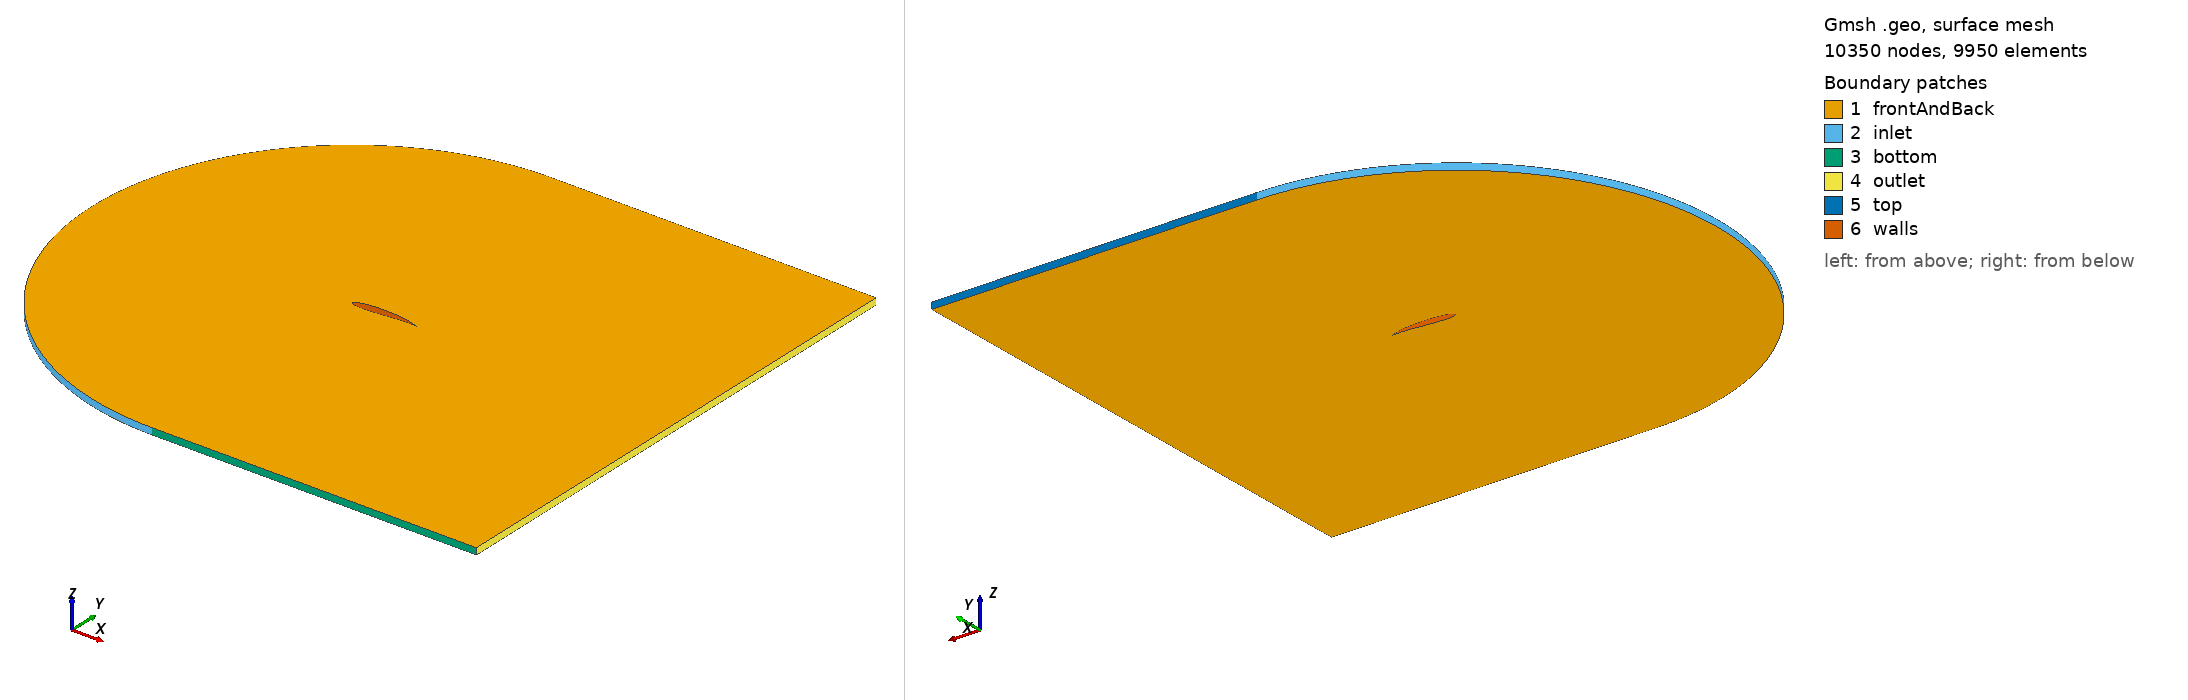

Gmsh geometry script, surface-meshed: 10350 nodes, 9950 surface elements. Boundary patches (legend numbers): 1 frontAndBack, 2 inlet, 3 bottom, 4 outlet, 5 top, 6 walls. Left view from above one corner, right view from below the opposite corner. Legend entries are the model's physical surfaces. The drawing asked Gmsh for element sizes between 1% and 20% of the model's largest extent; the script's own settings can give other sizes.

=== template.geo (drawn) ===
Point(1) = {1.0003517095180148, 0.0013189106925556781, 0, 0.02};
Point(2) = {1.0001143736136182, 0.0014209797908291538, 0, 0.02};
Point(3) = {0.9994024932201775, 0.001726718947214839, 0, 0.02};
Point(4) = {0.998216450876363, 0.002234725662555255, 0, 0.02};
Point(5) = {0.9965568860709084, 0.00294266881315672, 0, 0.02};
Point(6) = {0.994424698104268, 0.0038472981704104, 0, 0.02};
Point(7) = {0.9918210500460191, 0.004944457643346774, 0, 0.02};
Point(8) = {0.9887473737405097, 0.006229102160487478, 0, 0.02};
Point(9) = {0.9852053758016638, 0.007695318085277728, 0, 0.02};
Point(10) = {0.9811970445276564, 0.009336347038640898, 0, 0.02};
Point(11) = {0.9767246576576064, 0.011144612983068191, 0, 0.02};
Point(12) = {0.9717907908856375, 0.0131117524053997, 0, 0.02};
Point(13) = {0.9663983270427733, 0.01522864742029893, 0, 0.02};
Point(14) = {0.9605504658541626, 0.017485461603591202, 0, 0.02};
Point(15) = {0.9542507341780886, 0.019871678354305648, 0, 0.02};
Point(16) = {0.9475029966339762, 0.022376141576573128, 0, 0.02};
Point(17) = {0.9403114665290134, 0.024987098467606383, 0, 0.02};
Point(18) = {0.9326807169968218, 0.027692244195870474, 0, 0.02};
Point(19) = {0.9246156922665166, 0.030478768254254714, 0, 0.02};
Point(20) = {0.9161217189861687, 0.03333340227652565, 0, 0.02};
Point(21) = {0.907204517530672, 0.036242469111459966, 0, 0.02};
Point(22) = {0.8978702132299314, 0.03919193295763047, 0, 0.02};
Point(23) = {0.8881253474586279, 0.04216745037260762, 0, 0.02};
Point(24) = {0.8779768885331544, 0.045154421982989676, 0, 0.02};
Point(25) = {0.8674322423642005, 0.048138044735807864, 0, 0.02};
Point(26) = {0.8564992628145123, 0.051103364546976005, 0, 0.02};
Point(27) = {0.8451862617102076, 0.05403532921806224, 0, 0.02};
Point(28) = {0.8335020184504941, 0.05691884150815367, 0, 0.02};
Point(29) = {0.821455789154515, 0.05973881226236892, 0, 0.02};
Point(30) = {0.8090573152753809, 0.06248021351201581, 0, 0.02};
Point(31) = {0.7963168316003291, 0.06512813147287688, 0, 0.02};
Point(32) = {0.7832450735426657, 0.06766781937705083, 0, 0.02};
Point(33) = {0.7698532836161244, 0.07008475007966417, 0, 0.02};
Point(34) = {0.7561532169660817, 0.07236466838415184, 0, 0.02};
Point(35) = {0.7421571458153986, 0.07449364302838699, 0, 0.02};
Point(36) = {0.72787786266633, 0.0764581182685237, 0, 0.02};
Point(37) = {0.7133286820848569, 0.0782449649880015, 0, 0.02};
Point(38) = {0.6985646689851089, 0.07984230000147802, 0, 0.02};
Point(39) = {0.6839546736920554, 0.0813318594899207, 0, 0.02};
Point(40) = {0.6691546766604589, 0.08277164918394703, 0, 0.02};
Point(41) = {0.6541792800569358, 0.08415703170086139, 0, 0.02};
Point(42) = {0.6390433029771847, 0.08548343977430727, 0, 0.02};
Point(43) = {0.6237617682091814, 0.08674638120830057, 0, 0.02};
Point(44) = {0.6083498886627506, 0.08794144450314041, 0, 0.02};
Point(45) = {0.5928230534501401, 0.08906430527444308, 0, 0.02};
Point(46) = {0.5771968135997116, 0.09011073356857852, 0, 0.02};
Point(47) = {0.5614868673830584, 0.09107660215713428, 0, 0.02};
Point(48) = {0.5457090452348644, 0.09195789587001664, 0, 0.02};
Point(49) = {0.5298792942447732, 0.09275072200180173, 0, 0.02};
Point(50) = {0.5140136622014655, 0.09345132179938792, 0, 0.02};
Point(51) = {0.498128281171142, 0.09405608301132637, 0, 0.02};
Point(52) = {0.48223935059567075, 0.09456155345089257, 0, 0.02};
Point(53) = {0.4663631198997917, 0.09496445549650917, 0, 0.02};
Point(54) = {0.4505158706019436, 0.09526170142503369, 0, 0.02};
Point(55) = {0.4347138979294168, 0.09545040944619744, 0, 0.02};
Point(56) = {0.4189734919455598, 0.09552792028061675, 0, 0.02};
Point(57) = {0.4033109182045443, 0.09549181409977332, 0, 0.02};
Point(58) = {0.3877423979576027, 0.09533992762464014, 0, 0.02};
Point(59) = {0.37228408794349394, 0.09507037116062965, 0, 0.02};
Point(60) = {0.35695205980508316, 0.09468154533065112, 0, 0.02};
Point(61) = {0.3417622791831126, 0.09417215725561782, 0, 0.02};
Point(62) = {0.326730584547293, 0.09354123592303219, 0, 0.02};
Point(63) = {0.31187266583356615, 0.09278814647951979, 0, 0.02};
Point(64) = {0.2972040429645302, 0.09191260318255219, 0, 0.02};
Point(65) = {0.2827400443374115, 0.09091468075019289, 0, 0.02};
Point(66) = {0.26849578537039503, 0.08979482385555437, 0, 0.02};
Point(67) = {0.25448614720340146, 0.08855385452473657, 0, 0.02};
Point(68) = {0.24072575565339369, 0.08719297721322333, 0, 0.02};
Point(69) = {0.22722896052683458, 0.0857137813558835, 0, 0.02};
Point(70) = {0.21400981539292335, 0.0841182412096188, 0, 0.02};
Point(71) = {0.20108205792061598, 0.08240871283503876, 0, 0.02};
Point(72) = {0.18845909088014903, 0.0805879280939732, 0, 0.02};
Point(73) = {0.17615396390582624, 0.07865898557275697, 0, 0.02};
Point(74) = {0.16417935611121953, 0.07662533837660354, 0, 0.02};
Point(75) = {0.15254755964074249, 0.07449077877753851, 0, 0.02};
Point(76) = {0.14127046423287884, 0.07225941973678335, 0, 0.02};
Point(77) = {0.13035954286031684, 0.06993567336163334, 0, 0.02};
Point(78) = {0.1198258385010145, 0.06752422639620714, 0, 0.02};
Point(79) = {0.10967995208200151, 0.06503001288441242, 0, 0.02};
Point(80) = {0.09993203162470973, 0.062458184181511105, 0, 0.02};
Point(81) = {0.09059176260706647, 0.05981407652724274, 0, 0.02};
Point(82) = {0.08166835954372156, 0.057103176428043294, 0, 0.02};
Point(83) = {0.07317055877187353, 0.054331084127982335, 0, 0.02};
Point(84) = {0.06510661241648003, 0.05150347547716576, 0, 0.02};
Point(85) = {0.057484283495435794, 0.04862606253208172, 0, 0.02};
Point(86) = {0.050310842112844145, 0.04570455324432472, 0, 0.02};
Point(87) = {0.043593062677030156, 0.042744610611980774, 0, 0.02};
Point(88) = {0.0373372220696761, 0.03975181168141806, 0, 0.02};
Point(89) = {0.031549098683603186, 0.03673160679608516, 0, 0.02};
Point(90) = {0.026233972239455814, 0.03368927949301454, 0, 0.02};
Point(91) = {0.02139662428600893, 0.030629907446969896, 0, 0.02};
Point(92) = {0.01704133928513204, 0.027558324856538842, 0, 0.02};
Point(93) = {0.013171906180673385, 0.02447908665599001, 0, 0.02};
Point(94) = {0.009791620350718093, 0.021396434921495473, 0, 0.02};
Point(95) = {0.00690328584481979, 0.018314267820529858, 0, 0.02};
Point(96) = {0.004509217811862578, 0.015236111429124722, 0, 0.02};
Point(97) = {0.00261124503010557, 0.012165094713470874, 0, 0.02};
Point(98) = {0.00121071245857063, 0.009103927940458929, 0, 0.02};
Point(99) = {0.0003084837381097554, 0.0060548847465229875, 0, 0.02};
Point(100) = {-9.505641895485745e-05, 0.0030197880560392234, 0, 0.02};
Point(101) = {0.0, 0.0, 0, 0.02};
Point(102) = {0.0005884960532232574, -0.00296340489304825, 0, 0.02};
Point(103) = {0.0016647878336186856, -0.005829526926108953, 0, 0.02};
Point(104) = {0.003227322938349374, -0.008597527819920492, 0, 0.02};
Point(105) = {0.005274053655416554, -0.011266455595752421, 0, 0.02};
Point(106) = {0.007802441592999651, -0.013835251454581338, 0, 0.02};
Point(107) = {0.010809463426491488, -0.016302759393063606, 0, 0.02};
Point(108) = {0.014291617710534473, -0.018667738422883547, 0, 0.02};
Point(109) = {0.018244932690695537, -0.020928877224350682, 0, 0.02};
Point(110) = {0.022664975037924896, -0.023084811031745457, 0, 0.02};
Point(111) = {0.027546859418837537, -0.02513414051732077, 0, 0.02};
Point(112) = {0.03288525880631873, -0.027075452413474744, 0, 0.02};
Point(113) = {0.038674415428145356, -0.02890734158879157, 0, 0.02};
Point(114) = {0.04490815224634276, -0.030628434273725372, 0, 0.02};
Point(115) = {0.05157988485695027, -0.03223741211594651, 0, 0.02};
Point(116) = {0.058682633698787956, -0.03373303673399537, 0, 0.02};
Point(117) = {0.06620903646070062, -0.03511417443104454, 0, 0.02};
Point(118) = {0.07415136057957633, -0.03637982072834994, 0, 0.02};
Point(119) = {0.08250151572611139, -0.03752912438039656, 0, 0.02};
Point(120) = {0.0912510661817166, -0.03856141054077752, 0, 0.02};
Point(121) = {0.10039124301798608, -0.03947620275938281, 0, 0.02};
Point(122) = {0.10991295599959996, -0.040273243507347005, 0, 0.02};
Point(123) = {0.11980680514220923, -0.04095251294618768, 0, 0.02};
Point(124) = {0.1300630918685259, -0.041514245681371215, 0, 0.02};
Point(125) = {0.1406718297182716, -0.04195894526782867, 0, 0.02};
Point(126) = {0.1516227545805736, -0.04228739626532368, 0, 0.02};
Point(127) = {0.1629053344305689, -0.042500673674611744, 0, 0.02};
Point(128) = {0.17450877856512853, -0.04260014962055333, 0, 0.02};
Point(129) = {0.186422046345484, -0.04258749718525042, 0, 0.02};
Point(130) = {0.19863385546687448, -0.04246469133233866, 0, 0.02};
Point(131) = {0.21113268978691077, -0.042234006902243035, 0, 0.02};
Point(132) = {0.22390680675494595, -0.04189801369693985, 0, 0.02};
Point(133) = {0.23694424449416887, -0.04145956871101252, 0, 0.02};
Point(134) = {0.25023282859623514, -0.04092180560299635, 0, 0.02};
Point(135) = {0.26376017869488333, -0.04028812153664979, 0, 0.02};
Point(136) = {0.2775137148900582, -0.039562161555366654, 0, 0.02};
Point(137) = {0.29148066409751583, -0.03874780068397711, 0, 0.02};
Point(138) = {0.3056480664006893, -0.037849123980245244, 0, 0.02};
Point(139) = {0.3200027814817557, -0.03687040478307231, 0, 0.02};
Point(140) = {0.33453149520741554, -0.03581608142541336, 0, 0.02};
Point(141) = {0.34922072644193997, -0.03469073269694371, 0, 0.02};
Point(142) = {0.36405683415568735, -0.03349905235433995, 0, 0.02};
Point(143) = {0.3790260248916513, -0.032245822985525655, 0, 0.02};
Point(144) = {0.3941143606458546, -0.030935889538281962, 0, 0.02};
Point(145) = {0.409307767209731, -0.029574132823220425, 0, 0.02};
Point(146) = {0.4245920430142093, -0.02816544329631504, 0, 0.02};
Point(147) = {0.43995286850627874, -0.02671469541710063, 0, 0.02};
Point(148) = {0.4553758160795421, -0.025226722865460918, 0, 0.02};
Point(149) = {0.47084636057089485, -0.023706294882885177, 0, 0.02};
Point(150) = {0.48634989032620085, -0.022158093983478976, 0, 0.02};
Point(151) = {0.501871718828858, -0.020586695256224335, 0, 0.02};
Point(152) = {0.5173970968766628, -0.018996547453402686, 0, 0.02};
Point(153) = {0.5329112252845403, -0.017391956031161337, 0, 0.02};
Point(154) = {0.5483992680836499, -0.01577706827739804, 0, 0.02};
Point(155) = {0.5638463661812458, -0.014155860629960451, 0, 0.02};
Point(156) = {0.5792376514405191, -0.012532128255118874, 0, 0.02};
Point(157) = {0.5945582611355845, -0.010909476922904074, 0, 0.02};
Point(158) = {0.6097933527337916, -0.009291317182722303, 0, 0.02};
Point(159) = {0.6249281189556735, -0.007680860810185652, 0, 0.02};
Point(160) = {0.6399478030620445, -0.006081119464821927, 0, 0.02};
Point(161) = {0.6548377143180112, -0.004494905468721333, 0, 0.02};
Point(162) = {0.6695832435848325, -0.0029248345886765045, 0, 0.02};
Point(163) = {0.6841698789926223, -0.001373330679371794, 0, 0.02};
Point(164) = {0.6985832216496718, 0.00015736797697785132, 0, 0.02};
Point(165) = {0.7124506094802158, 0.0016073523734213835, 0, 0.02};
Point(166) = {0.7261126370732167, 0.002894109717670533, 0, 0.02};
Point(167) = {0.7395965282863168, 0.004021098476250894, 0, 0.02};
Point(168) = {0.7528881987842896, 0.004993102649438079, 0, 0.02};
Point(169) = {0.7659735113628726, 0.005815490312721057, 0, 0.02};
Point(170) = {0.7788383043094651, 0.006494175872736589, 0, 0.02};
Point(171) = {0.7914684206921438, 0.0070355794207791825, 0, 0.02};
Point(172) = {0.8038497383775957, 0.007446583489052753, 0, 0.02};
Point(173) = {0.8159682005941747, 0.007734487535811973, 0, 0.02};
Point(174) = {0.8278098468731577, 0.007906960500973805, 0, 0.02};
Point(175) = {0.8393608442184811, 0.007971991783628337, 0, 0.02};
Point(176) = {0.8506075183720352, 0.007937840997299116, 0, 0.02};
Point(177) = {0.8615363850572109, 0.007812986858074935, 0, 0.02};
Point(178) = {0.8721341810973052, 0.007606075555280419, 0, 0.02};
Point(179) = {0.8823878953171611, 0.007325868944674425, 0, 0.02};
Point(180) = {0.892284799145759, 0.006981192890841717, 0, 0.02};
Point(181) = {0.9018124768442755, 0.006580886069092077, 0, 0.02};
Point(182) = {0.910958855288393, 0.006133749518432246, 0, 0.02};
Point(183) = {0.9197122332354982, 0.005648497216651043, 0, 0.02};
Point(184) = {0.9280613100071219, 0.0051337079268622444, 0, 0.02};
Point(185) = {0.93599521351485, 0.004597778542525315, 0, 0.02};
Point(186) = {0.9435035275543916, 0.0040488791355286005, 0, 0.02};
Point(187) = {0.9505763182879308, 0.0034949098897990027, 0, 0.02};
Point(188) = {0.9572041598298184, 0.002943460081484504, 0, 0.02};
Point(189) = {0.9633781588454781, 0.002401769246344493, 0, 0.02};
Point(190) = {0.9690899780685881, 0.0018766906558193332, 0, 0.02};
Point(191) = {0.9743318586375472, 0.0013746572055204883, 0, 0.02};
Point(192) = {0.9790966411492864, 0.0009016498037029167, 0, 0.02};
Point(193) = {0.9833777853269673, 0.0004631683327163032, 0, 0.02};
Point(194) = {0.9871693881982377, 6.420524350988013e-05, 0, 0.02};
Point(195) = {0.9904662006826698, -0.00029077816805231447, 0, 0.02};
Point(196) = {0.9932636424908697, -0.0005978727640696577, 0, 0.02};
Point(197) = {0.9955578152435693, -0.0008537398159863246, 0, 0.02};
Point(198) = {0.997345513726717, -0.0010556264807508797, 0, 0.02};
Point(199) = {0.9986242352080941, -0.0012013784837974308, 0, 0.02};
Point(200) = {0.9993921867521134, -0.001289449995618173, 0, 0.02};
Point(201) = {0.9996482904819851, -0.0013189106925556781, 0, 0.02};
Spline(202) = {1,2,3,4,5,6,7,8,9,10,11,12,13,14,15,16,17,18,19,20,21,22,23,24,25,26,27,28,29,30,31,32,33,34,35,36,37,38,39,40,41,42,43,44,45,46,47,48,49,50,51,52,53,54,55,56,57,58,59,60,61,62,63,64,65,66,67,68,69,70,71,72,73,74,75,76,77,78,79,80,81,82,83,84,85,86,87,88,89,90,91,92,93,94,95,96,97,98,99,100,101,102,103,104,105,106,107,108,109,110,111,112,113,114,115,116,117,118,119,120,121,122,123,124,125,126,127,128,129,130,131,132,133,134,135,136,137,138,139,140,141,142,143,144,145,146,147,148,149,150,151,152,153,154,155,156,157,158,159,160,161,162,163,164,165,166,167,168,169,170,171,172,173,174,175,176,177,178,179,180,181,182,183,184,185,186,187,188,189,190,191,192,193,194,195,196,197,198,199,200,201,1};
Line Loop(203) = {202};
Point(204) = {0, 4, 0, 0.15};
Point(205) = {0, -4, 0, 0.15};
Point(206) = {5, -4, 0, 0.15};
Point(207) = {5, 4, 0, 0.15};
Line(208) = {207,204};
Line(209) = {206,207};
Line(210) = {205,206};
Point(211) = {0, 0, 0, 0.02};
Circle(212) = {204,211,205};
Line Loop(213) = {212,210,209,208};
Plane Surface(214) = {213,203};
Recombine Surface{214};
SurfaceVector[] = Extrude {0, 0, 0.1} {Surface{214}; Layers{1}; Recombine;};
Physical Surface("inlet") = {224};
Physical Surface("outlet") = {232};
Physical Surface("top") = {236};
Physical Surface("bottom") = {228};
Physical Surface("frontAndBack") = {214, 241};
Physical Surface("walls") = {240};
Physical Volume("internal") = {1};
